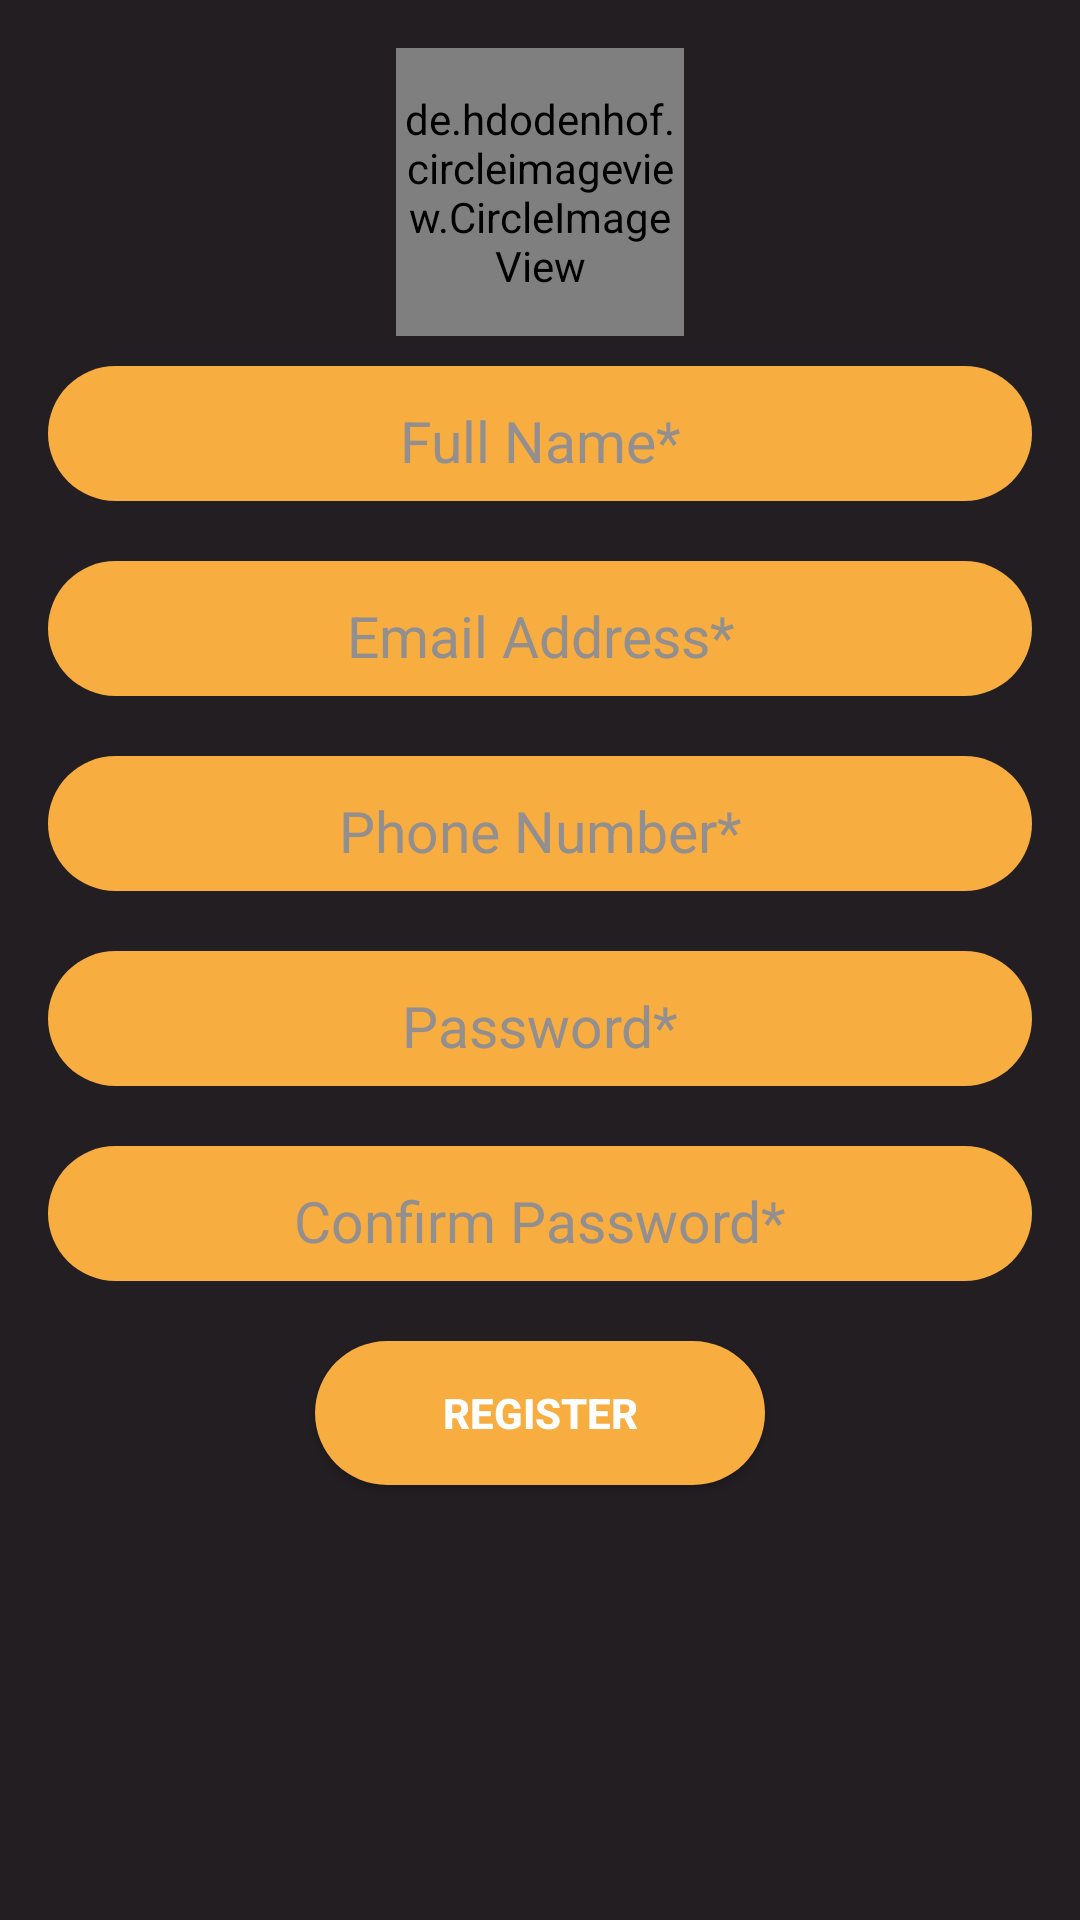

This screen was rendered from an Android layout file. Write that file and the resources it references.
<!-- AndroidManifest.xml: application theme AppTheme -->
<!-- res/layout/activity_registration.xml -->
<?xml version="1.0" encoding="utf-8"?>
<LinearLayout xmlns:android="http://schemas.android.com/apk/res/android"
    xmlns:app="http://schemas.android.com/apk/res-auto"
    xmlns:tools="http://schemas.android.com/tools"
    android:layout_width="match_parent"
    android:layout_height="match_parent"
    android:background="#231E21"
    android:orientation="vertical"
    android:paddingBottom="16dp"
    android:paddingLeft="16dp"
    android:paddingRight="16dp"
    android:paddingTop="16dp"
    tools:context=".Registration">

    <de.hdodenhof.circleimageview.CircleImageView
        xmlns:app="http://schemas.android.com/apk/res-auto"
        android:layout_width="96dp"
        android:layout_height="96dp"
        android:src="@drawable/don_t_worry2"
        app:civ_border_width="4dp"
        android:scaleType="centerCrop"
        android:layout_gravity="center"
        app:civ_border_color="#000000"/>
    <EditText
        android:id="@+id/etName"
        style="@style/Edit_Text"
        android:layout_width="match_parent"
        android:layout_height="45dp"
        android:layout_marginTop="10dp"
        android:hint="Full Name*"
        android:inputType="textPersonName"
        android:paddingTop="5dp"
        android:textColor="#000000"
        android:textColorHint="#938f8f"
        android:textSize="19dp"
        />
    <EditText
        android:id="@+id/etEmailAddress"
        style="@style/Edit_Text"
        android:layout_width="match_parent"
        android:layout_height="45dp"
        android:layout_marginTop="10dp"
        android:hint="Email Address*"
        android:inputType="textEmailAddress"
        android:paddingTop="5dp"
        android:textColor="#000000"
        android:textColorHint="#938f8f"
        android:textSize="19dp"
        />

    <EditText
        android:id="@+id/etPhoneNumber"
        style="@style/Edit_Text"
        android:layout_width="match_parent"
        android:layout_height="45dp"
        android:layout_marginTop="10dp"
        android:hint="Phone Number*"
        android:inputType="phone"
        android:maxLength="13"
        android:paddingTop="5dp"
        android:textColor="#000000"
        android:textColorHint="#938f8f"
        android:textSize="19dp"
        />

    <EditText
        android:id="@+id/etPasswordRegister"
        style="@style/Edit_Text"
        android:layout_width="match_parent"
        android:layout_height="45dp"
        android:layout_marginTop="10dp"
        android:hint="Password*"
        android:inputType="textPassword"
        android:paddingTop="5dp"
        android:textColor="#000000"
        android:textColorHint="#938f8f"
        android:textSize="19dp"
        />

    <EditText
        android:id="@+id/etPasswordRegisterConfirm"
        style="@style/Edit_Text"
        android:layout_width="match_parent"
        android:layout_height="45dp"
        android:layout_marginTop="10dp"
        android:hint="Confirm Password*"
        android:inputType="textPassword"
        android:paddingTop="5dp"
        android:textColor="#000000"
        android:textColorHint="#938f8f"
        android:textSize="19dp"
        />

    <Button
        android:id="@+id/bRegister"
        style="@style/Button"
        android:layout_width="150dp"
        android:layout_height="wrap_content"
        android:layout_gravity="center"
        android:layout_marginTop="10dp"
        android:text="Register"
        android:textColor="#ffffff"
        android:textStyle="bold" />

</LinearLayout>
<!-- resources referenced by this layout -->
<resources>
  <!-- drawable don_t_worry2: png bitmap (drawable-hdpi, 61260 bytes) -->
  <style name="Button">
          <item name="android:background">@drawable/buttons</item>
      </style>
  <style name="Edit_Text">
          <item name="android:gravity">center</item>
          <item name="android:background">@drawable/edit_texts</item>
          <item name="android:layout_height">40dp</item>
          <item name="android:layout_marginBottom">10dp</item>
      </style>
  <style name="AppTheme" parent="Theme.AppCompat.Light.DarkActionBar">
          
          <item name="colorPrimary">@color/colorPrimary</item>
          <item name="colorPrimaryDark">@color/colorPrimaryDark</item>
          <item name="colorAccent">@color/colorAccent</item>
      </style>
  <!-- drawable buttons (drawable) -->
  <?xml version="1.0" encoding="utf-8"?>
  <selector xmlns:android="http://schemas.android.com/apk/res/android">
      <item>
          <shape>
              <corners android:radius="80dp"/>
              <solid android:color="#F7AD40"/>
              <size android:height="20dp"/>
          </shape>
      </item>
  </selector>
  <!-- drawable edit_texts (drawable) -->
  <?xml version="1.0" encoding="utf-8"?>
  <selector xmlns:android="http://schemas.android.com/apk/res/android">
      <item>
          <shape>
              <corners android:radius="60dp"/>
              <solid android:color="#F7AD40"/>
              <size android:height="40dp"/>
          </shape>
      </item>
  </selector>
  <!-- not gathered from this repository: default colours our renderer supplied (Android Studio template values) -->
  <color name="colorPrimary">#FF6200EE</color>
  <color name="colorPrimaryDark">#FF3700B3</color>
  <color name="colorAccent">#FF03DAC5</color>
</resources>
